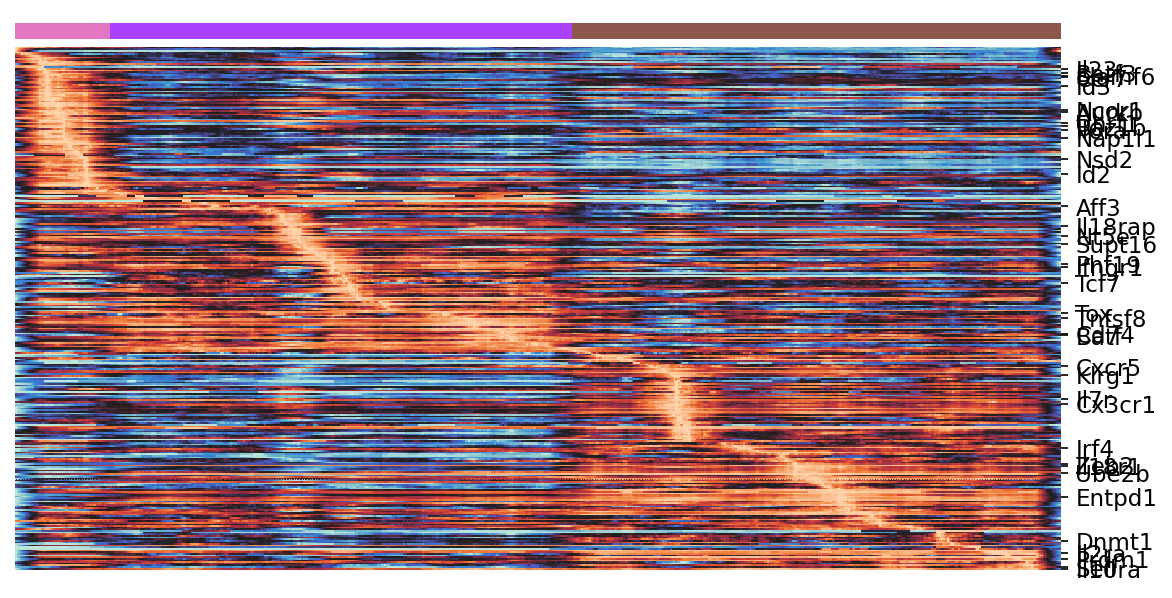

Values plotted in this chart, from the file beside it:
annotated_genes, Cl13_P2, Cl13_P5, Cl13_P6, order - total 320
Il23r, 0.01725, 0.01157, 0.008034, 14
Batf3, 0.1635, 0.09838, 0.06042, 16
Slamf6, 0.2567, -0.157, -0.0184, 18
Ccr7, 0.9655, 0.4479, 0.5457, 19
Id3, 0.001908, 0.001055, 0.001238, 24
Ncor1, -0.03525, -0.09839, -0.1169, 39
Aurkb, 0.4729, 0.3547, 0.1707, 40
Uhrf1, 0.06744, -0.09044, -0.1117, 47
Baz1b, 0.1119, 0.03042, -0.1156, 49
Il6ra, 0.1602, 0.1267, 0.1283, 51
Nap1l1, -0.08261, -0.6746, -0.6076, 56
Nsd2, 0.05612, 0.01276, -0.03362, 69
Id2, 0.9625, 0.7601, 0.5394, 78
Aff3, 0.01502, 0.0133, 0.0112, 98
Il18rap, 0.1924, 0.2522, 0.2566, 110
Nt5e, 0.0242, 0.01794, 0.02512, 116
Supt16, 0.07872, 0.1131, 0.04979, 121
Phf19, 0.02997, 0.0279, 0.0273, 133
Ifngr1, 0.5442, 0.5674, 0.5804, 135
Tcf7, 0.6253, 0.5239, 0.5806, 145
Tox, 0.3248, 0.3371, 0.2779, 163
Tnfsf8, 0.2508, 0.2339, 0.2168, 166
Cd74, 0.02649, 0.06437, 0.06134, 176
Batf, 0.00455, 0.1799, 0.1988, 177
Cxcr5, 0.01267, 0.01768, 0.02011, 196
Klrg1, 0.4957, 0.6986, 0.8824, 201
Il7r, 0.5272, 0.4872, 0.5809, 216
Cx3cr1, 0.08443, 0.1509, 0.1584, 219
Irf4, 0.0498, 0.01418, 0.05327, 246
Zeb2, 0.1638, 0.1951, 0.3717, 256
Il18r1, 0.1752, 0.2095, 0.214, 257
Ube2b, -0.1482, 0.008972, 0.04797, 261
Entpd1, 0.02801, 0.03468, 0.04247, 276
Dnmt1, 0.2745, 0.1965, 0.2434, 303
Il2ra, 0.06863, 0.08839, 0.09517, 310
Prdm1, 0.05025, 0.05036, 0.07262, 314
Sell, 0.3148, 0.1271, 0.5736, 319
Il10ra, 0.06587, 0.07297, 0.07733, 320
